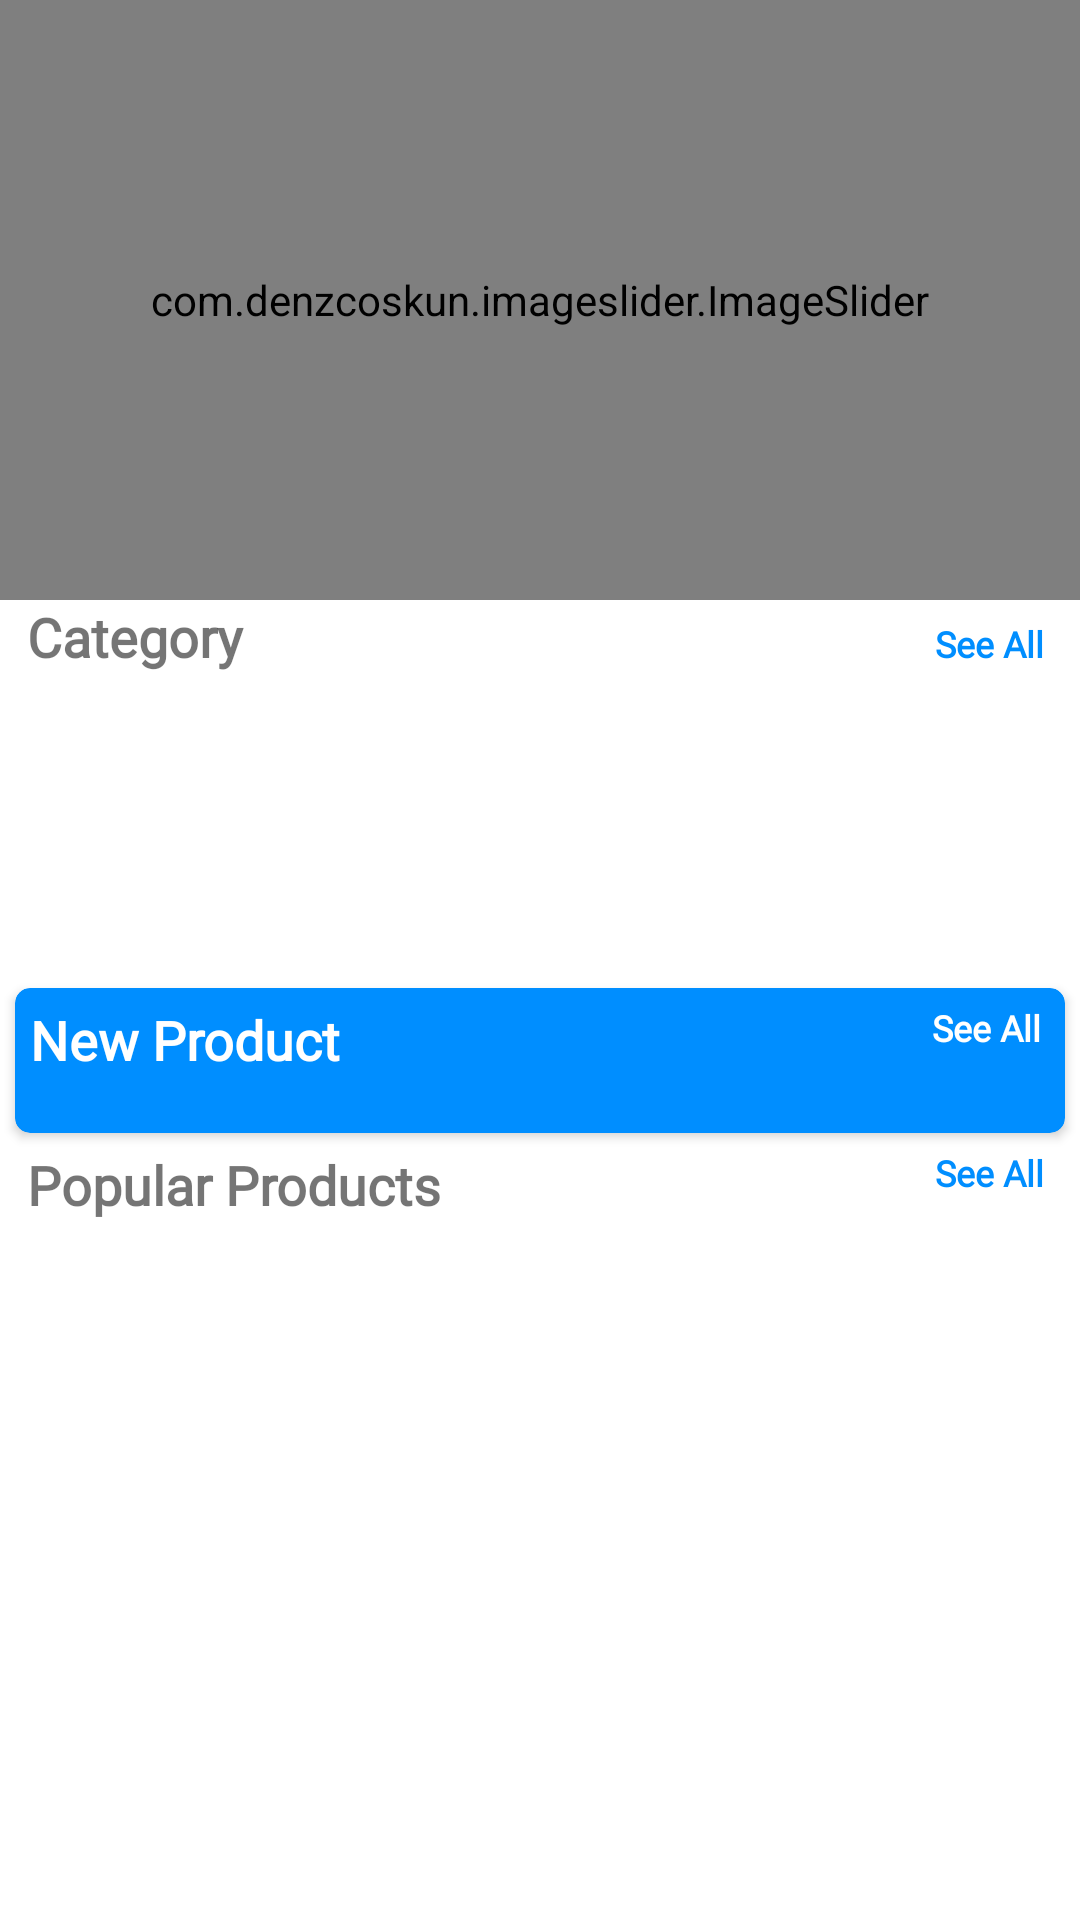

Here is an Android app screen rendered from its layout file. Give the layout XML and the strings, colors and styles it references.
<!-- AndroidManifest.xml: application theme Theme.PTSEcommerce -->
<!-- res/layout/fragment_home.xml -->
<?xml version="1.0" encoding="utf-8"?>
<androidx.core.widget.NestedScrollView
    xmlns:android="http://schemas.android.com/apk/res/android"
    xmlns:tools="http://schemas.android.com/tools"
    android:layout_width="match_parent"
    android:layout_height="match_parent"
    android:background="@drawable/bggg"
    xmlns:app="http://schemas.android.com/apk/res-auto"
    tools:context=".fragments.HomeFragment">

    <LinearLayout
        android:id="@+id/home_layout"
        android:layout_width="match_parent"
        android:layout_height="match_parent"
        android:orientation="vertical">

        <com.denzcoskun.imageslider.ImageSlider
            android:id="@+id/image_slider"
            android:layout_width="match_parent"
            android:layout_height="200dp"
            app:iss_auto_cycle="true"
            app:iss_delay="0"
            app:iss_period="1500" />

        <LinearLayout
            android:layout_width="match_parent"
            android:layout_height="wrap_content"
            android:layout_marginLeft="9dp"
            android:orientation="horizontal"
            android:weightSum="2">

            <TextView
                android:layout_width="wrap_content"
                android:layout_height="wrap_content"
                android:layout_weight="1"
                android:fontFamily="@font/poppins_medium"
                android:text="Category"
                android:textSize="18sp"
                android:textStyle="bold" />

            <TextView
                android:id="@+id/category_see_all"
                android:layout_width="wrap_content"
                android:layout_height="wrap_content"
                android:layout_marginRight="12dp"
                android:layout_weight="1"
                android:fontFamily="@font/poppins_regular"
                android:gravity="end"
                android:text="See All"
                android:textColor="@color/blue"
                android:textSize="12sp"
                android:textStyle="bold" />

        </LinearLayout>

        <androidx.recyclerview.widget.RecyclerView
            android:id="@+id/rec_category"
            android:layout_width="wrap_content"
            android:layout_height="90dp"
            android:layout_marginLeft="9dp"
            android:layout_marginTop="10dp" />

        <androidx.cardview.widget.CardView
            android:layout_width="match_parent"
            android:layout_height="wrap_content"
            android:layout_margin="5dp"
            android:layout_marginTop="10dp"
            android:elevation="6dp"
            android:padding="1dp"
            android:backgroundTint="@color/blue"
            app:cardCornerRadius="5dp">

            <LinearLayout
                android:layout_width="match_parent"
                android:layout_height="match_parent"
                android:paddingTop="5dp"
                android:paddingBottom="5dp"
                android:orientation="vertical">

                <RelativeLayout
                    android:layout_width="wrap_content"
                    android:layout_height="wrap_content">

                    <TextView
                        android:id="@+id/new_product"
                        android:layout_width="wrap_content"
                        android:layout_height="wrap_content"
                        android:layout_marginLeft="5dp"
                        android:fontFamily="@font/poppins_medium"
                        android:text="New Product"
                        android:textColor="@color/white"
                        android:textSize="18sp"
                        android:textStyle="bold" />

                    <TextView
                        android:id="@+id/newProducts_see_all"
                        android:layout_width="wrap_content"
                        android:layout_height="wrap_content"
                        android:layout_alignParentEnd="true"
                        android:layout_marginRight="8dp"
                        android:fontFamily="@font/poppins_regular"
                        android:text="See All"
                        android:textColor="@color/white"
                        android:textSize="12sp"
                        android:textStyle="bold" />
                </RelativeLayout>

                <androidx.recyclerview.widget.RecyclerView
                    android:id="@+id/new_product_rec"
                    android:layout_width="wrap_content"
                    android:layout_height="wrap_content"
                    android:padding="7dp" />
            </LinearLayout>

        </androidx.cardview.widget.CardView>

        <LinearLayout
            android:layout_width="match_parent"
            android:layout_height="match_parent"
            android:orientation="vertical">

            <RelativeLayout
                android:layout_width="wrap_content"
                android:layout_height="wrap_content">

                <TextView
                    android:id="@+id/popular_products"
                    android:layout_width="wrap_content"
                    android:layout_height="wrap_content"
                    android:layout_marginLeft="9dp"
                    android:fontFamily="@font/poppins_medium"
                    android:text="Popular Products"
                    android:textSize="18sp"
                    android:textStyle="bold" />

                <TextView
                    android:id="@+id/popular_see_all"
                    android:layout_width="wrap_content"
                    android:layout_height="wrap_content"
                    android:layout_alignParentEnd="true"
                    android:layout_marginEnd="12dp"
                    android:fontFamily="@font/poppins_regular"
                    android:text="See All"
                    android:textColor="@color/blue"
                    android:textSize="12sp"
                    android:textStyle="bold" />
            </RelativeLayout>

            <androidx.recyclerview.widget.RecyclerView
                android:id="@+id/popular_rec"
                android:layout_width="wrap_content"
                android:layout_height="wrap_content"
                android:layout_gravity="center"
                android:layout_margin="7dp"
                android:layout_marginTop="6dp"
                android:padding="5dp" />
        </LinearLayout>

    </LinearLayout>

</androidx.core.widget.NestedScrollView>
<!-- resources referenced by this layout -->
<resources>
  <color name="blue">#008EFF</color>
  <color name="white">#FFFFFF</color>
  <style name="Theme.PTSEcommerce" parent="Theme.MaterialComponents.DayNight.NoActionBar">
          
          <item name="colorPrimary">@color/blue</item>
          <item name="colorPrimaryVariant">@color/blue</item>
          <item name="colorOnPrimary">@color/white</item>
          
          <item name="colorSecondary">@color/teal_200</item>
          <item name="colorSecondaryVariant">@color/teal_700</item>
          <item name="colorOnSecondary">@color/black</item>
          
          <item name="android:statusBarColor" tools:targetApi="l">?attr/colorPrimaryVariant</item>
          
      </style>
  <color name="teal_200">#FF03DAC5</color>
  <color name="teal_700">#FF018786</color>
  <color name="black">#FF000000</color>
</resources>
